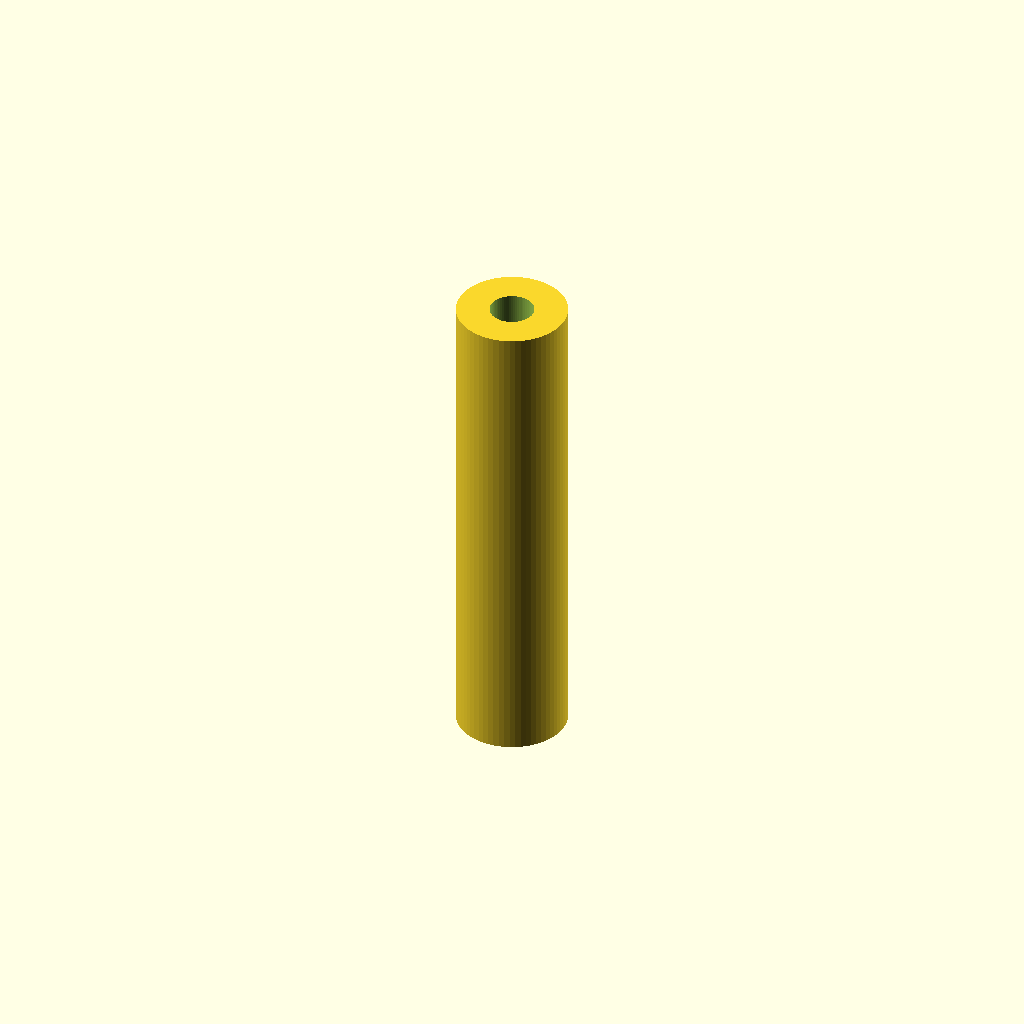
Cell 1: rendered with the file's own defaults.
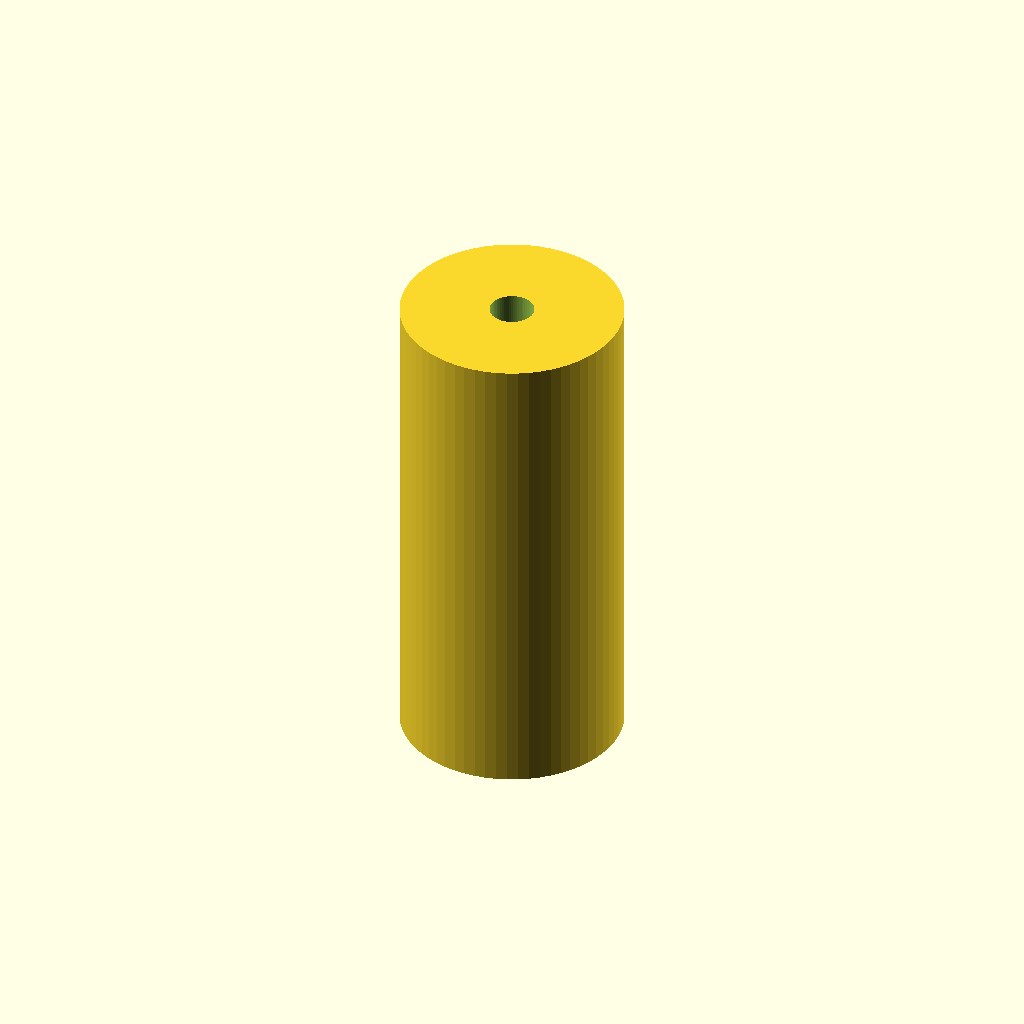
Cell 2: the same model with D_outer = 10.
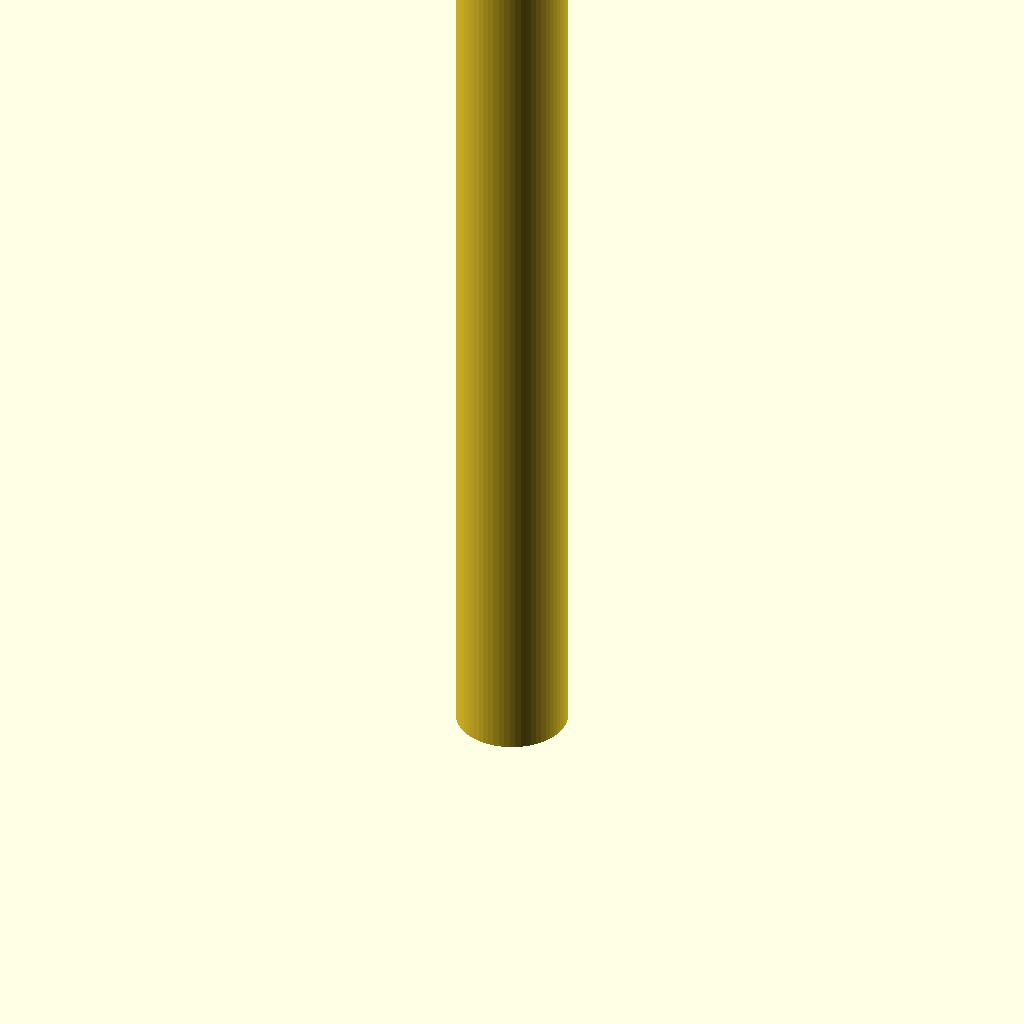
Cell 3: L = 44 (everything else at default).
All cells are drawn from one camera (rotation 55°, 0°, 25°, orthographic, colour scheme Cornfield), so only the parameter changes between them.
The OpenSCAD source (standoff/standoff-5x22(2.0)-2-20260301A.scad):
//
// standoff-5x22(2.0)-2-20260301A.scad
//
// Cylinder with through hole
//

D_outer = 5.0; // 外径 (mm)
L       = 22;  // 長さ (mm)
D_hole  = 2.0; // 穴径 (mm)

$fn = 64;      // 円の滑らかさ

difference() {
    // 外側の円柱
    cylinder(d = D_outer, h = L);

    // 中心に貫通穴
    // 少し長めにして確実に貫通させる
    translate([0, 0, -1])
        cylinder(d = D_hole, h = L + 2);
}
Parameter table extracted from the source (name, type, default, range or options):
D_outer: number, default 5
L: number, default 22
D_hole: number, default 2
